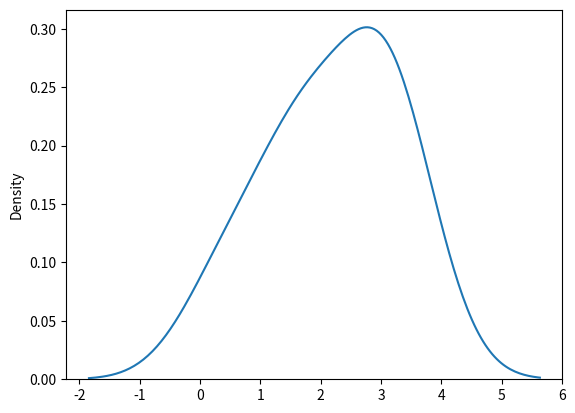

This figure's Python source:
# -*- coding: utf-8 -*-
"""Copy of NumPy- Joining&Splitting, Stats & Image Processing (1).ipynb

Automatically generated by Colaboratory.

Original file is located at
    https://colab.research.google.com/drive/19yCmJgK_HIu3XizzOEl11_iua8YWYx4z

## NumPy in Depth

### <font color=pink>Recap of Past Concepts: NumPy Arrays</font>
"""

#Import numpy library

#Create list in Python

#Convert list to NumPy array

#display the NumPy array

"""### Today's topic:: Splitting NumPy Arrays, but before splitting let's see how to join NumPy Arrays

#### <font color=violet>Joining NumPy Arrays</font>

Joining means putting contents of two or more arrays in a single array.

In SQL we join tables based on a key, whereas in NumPy we join arrays by axes.

We pass a sequence of arrays that we want to join to the concatenate() function, along with the axis. If axis is not explicitly passed, it is taken as 0.

Syntax:

np.concatenate((array1,array2),axis=0) axis=0(along columns), axis=1(along rows)
"""

#concatenate two 1 D arrays
import numpy as np
arr1=np.array([[1,2],[3,4]])
arr2=np.array([[4,5],[6,7]])
arr=np.concatenate((arr1,arr2))
arr
# 2D array
arr1=np.array([[1,2],[3,4]])
arr2=np.array([[4,5],[6,7]])
arr=np.concatenate((arr1,arr2),axis=1)
arr


#2Darray
arr1=np.array([[1,2],[3,4]])
arr2=np.array([[4,5],[6,7]])
arr=np.concatenate((arr1,arr2),axis=0)
arr


a=np.array([[1,2],
           [3,4]])
b=np.array([[5,6]])
np.concatenate((a,b),axis=0)
#2Darray
arr1=np.array([[1,2],[3,4]])
arr2=np.array([[4,5],[6,7]])
arr=np.concatenate((arr1,arr2),axis=0)
arr


a=np.array([[1,2],
           [3,4]])
b=np.array([[5,6]])
np.concatenate((a,b),axis=0)

np.concatenate((a,b.T),axis=1)

"""#### <font color=red>Exercise: Join 2 2D arrays using any example of your choice</font>"""

a=np.array([[1,2],
           [3,4]])
b=np.array([[5,6]])
np.concatenate((a,b),axis=0)

np.concatenate((a,b.T),axis=1)

"""### Stack Functions

Joining Arrays Using Stack Functions
Stacking is same as concatenation, the only difference is that stacking is done along a new axis.

We can concatenate two 1-D arrays along the second axis which would result in putting them one over the other, ie. stacking.

We pass a sequence of arrays that we want to join to the stack() method along with the axis. If axis is not explicitly passed it is taken as 0.
"""

# using stack function
#dimensions =1+ given dimensions 
arr1=np.array([1,2,3])
arr2=np.array([4,5,6])
arr=np.stack((arr1,arr2),axis=1)
arr

arr1=np.array([[1,2,3],[4,5,6]])
arr2=np.array([[7,8,9],[10,11,12]])
arr=np.stack((arr1,arr2),axis=1)
arr

"""Stacking Along Rows
NumPy provides a helper function: hstack() to stack along rows.

#### <font color=red>Exercise: Join 2 2D arrays using hstack. Hint:hstack has no axis parameter</font>
"""

#dimensions same

arr1=np.array([1,2,3])
arr2=np.array([4,5,6])
arr=np.hstack((arr1,arr2))
arr

arr1=np.array([[1,2,3],
               [4,5,6]])
arr2=np.array([[7,8,9],
              [10,11,12]])
arr=np.hstack((arr1,arr2))
#similar to concatenate (axis=1)
arr

"""Stacking Along Columns
NumPy provides a helper function: vstack() to stack along columns

#### <font color=red>Exercise: Join 2 2D arrays using vstack</font>
"""

#dimensions not same

arr1=np.array([1,2,3])
arr2=np.array([4,5,6])
arr=np.vstack((arr1,arr2))
arr

#dimensions ramains same

arr1=np.array([[1,2,3],
               [4,5,6]])
arr2=np.array([[7,8,9],
              [10,11,12]])
arr=np.vstack((arr1,arr2))
#similar to concatenate (axis=1)
arr

"""## Splitting NumPy Arrays

Splitting is reverse operation of Joining.

Joining merges multiple arrays into one and Splitting breaks one array into multiple.

We use array_split() for splitting arrays, we pass it the array we want to split and the number of splits.
"""

#Splitting array
arr=np.array([1,2,3,4,5,6])
new_arr=np.array_split(arr,3)
new_arr

#Slicing array
arr=np.array([1,2,3,4,5,6])
arr[1:5]

"""#### <font color=red>Split the array in 4 parts:</font>"""

arr=np.array([1,2,3,4,5,6,7])
new_arr=np.array_split(arr,4)
new_arr

"""The return value of the array_split() method is an array containing each of the split as an array.

If you split an array into 3 arrays, you can access them from the result just like any array element:

Example
"""

#splitting arrays and accessing them by indexes

arr=np.array([1,2,3,4,5,6])
new_arr=np.array_split(arr,3)
new_arr[0]

"""Splitting 2-D Arrays
Use the same syntax when splitting 2-D arrays.

Use the array_split() method, pass in the array you want to split and the number of splits you want to do.
"""

#splitting a 2D array
arr=np.array([[1,2],[3,4],[5,6],[7,8],[9,10]])
np.array_split(arr,3)

"""## Homework- Imp for Interviews: Read and revise about Indexing, Slicing, Join, Split, Search & Sort: Contact me for important links, docs for studying

### <font color=blue>Statistics in NumPy</font>

Go through official documentation:
https://numpy.org/doc/stable/reference/routines.statistics.html
"""

# pick up anything-- lets pick up percentile





"""[link text](https:// [link text](https://))### Random Numbers in NumPy

Random number does NOT mean a different number every time. Random means something that can not be predicted logically.
"""

#random integer less than 100
from numpy import random
random.randint(100)

#random float from 0 to 1
random.rand()

#float(random.randrange(155, 389))

# generating 5 random integers for 1 D array from 0 to 100
x=random.randint(100,size=(5))
x

# generating 3X5 random integers for 2 D array from 0 to 100
x=random.randint(100,size=(3,5))
x

"""Randomness has very important applications in many areas of mathematics. In statistics, the selection of a random sample is important to ensure that a study is conducted without bias. A simple random sample is obtained by numbering every member of the population of interest, and assigning each member a numerical label.

### Normal Distribution

The Normal Distribution is one of the most important distributions.

It is also called the Gaussian Distribution

It fits the probability distribution of many events, eg. IQ Scores, Heartbeat etc.

Use the random.normal() method to get a Normal Data Distribution.

It has three parameters:

loc - (Mean) where the peak of the bell exists.

scale - (Standard Deviation) how flat the graph distribution should be.

size - The shape of the returned array.
"""

random.normal()

#random-normal distribution in a 2*3 array
random.normal(size=(2,3))

"""#### <font color=red>Exercise:Generate a random normal distribution of size 2x3 with mean at 1 and standard deviation of 2</font>"""

#normal distribution-visualization
random.normal(size=(2,3),loc=1,scale=2)

import seaborn as sns
#import matplotlib.pyplot as plt
sns.distplot(random.normal(size=(2,3),loc=1,scale=2),hist=False)

"""For a normal distribution, 68% of the observations are within +/- one standard deviation of the mean, 95% are within +/- two standard deviations, and 99.7% are within +- three standard deviations.

## Homework- Imp for Interviews: Read and revise about NumPy common statistics functions like mean, median, mode, percentiles, quintiles
## Also learn & revise the theory behind Normal/Gaussian Distribution, Binomial Distribution & Poisson distribution.
## Popular Question: What do you mean by Central Limit Theorem?

## <font color=green>Image Processing in NumPy</font>
"""

# importing all the required libraries
import numpy as np
import matplotlib.pyplot as plt
from PIL import Image, ImageOps

"""Pillow package is one of the important libraries of python for image manipulation. Pillow is a free and open source library for the Python programming language that allows you to easily create & manipulate digital images

PIL is the Python Imaging Library which provides the python interpreter with image editing capabilities. the ImageOps module contains a number of 'ready-made' image processing operations. This module is somewhat experimental, and most operators only work on L and RGB images
"""

#open image

#attributes

#Rotate image by 90 degree

"""Negative of an Image
Converting a color image to a negative image is very simple. You to perform only 3 steps for each pixel of the image

First, get the RGB values of the pixel
Calculate new RGB values using R = 255 – R, G = 255 – G, B = 255- B
Finally, save the new RGB values in the pixel
Check the below code to convert an image to a negative image.
"""

#Negative of grey image

"""### Try doing something new to the image: making it black & white/ completely blue/ changing background color/color reduction/360 degree rotation etc

## <font color=red> Once mastered, go to Kaggle.com for Image processing projects using NumPy & SciPy</font>
"""
